Dataset: tumorous_and_nontumorous (GitHub, ChandranSukirthan/Advanced-Brain-Tumor-Classification-Using-Deep-Learning). Classes: non-tumorous, tumorous.

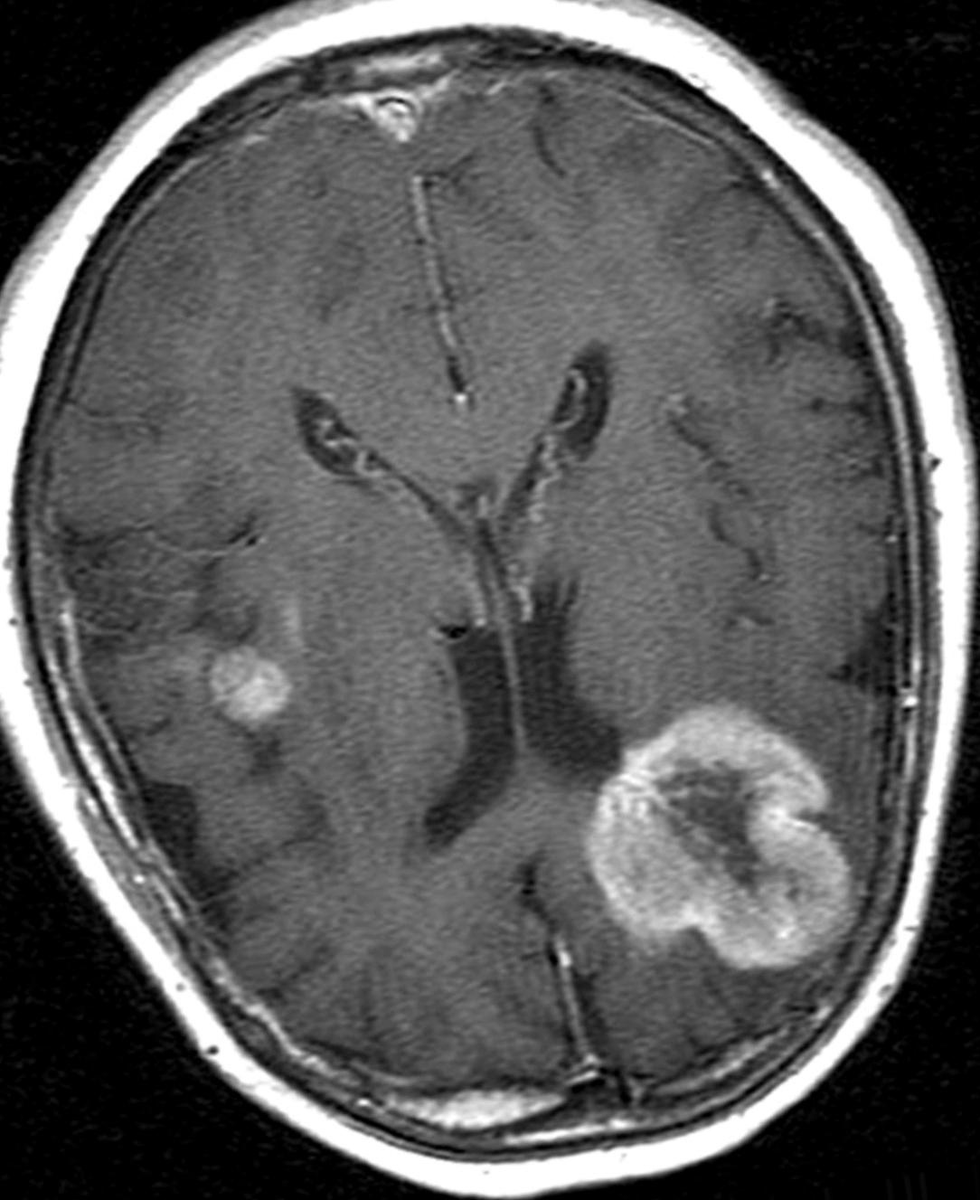
Label: tumorous

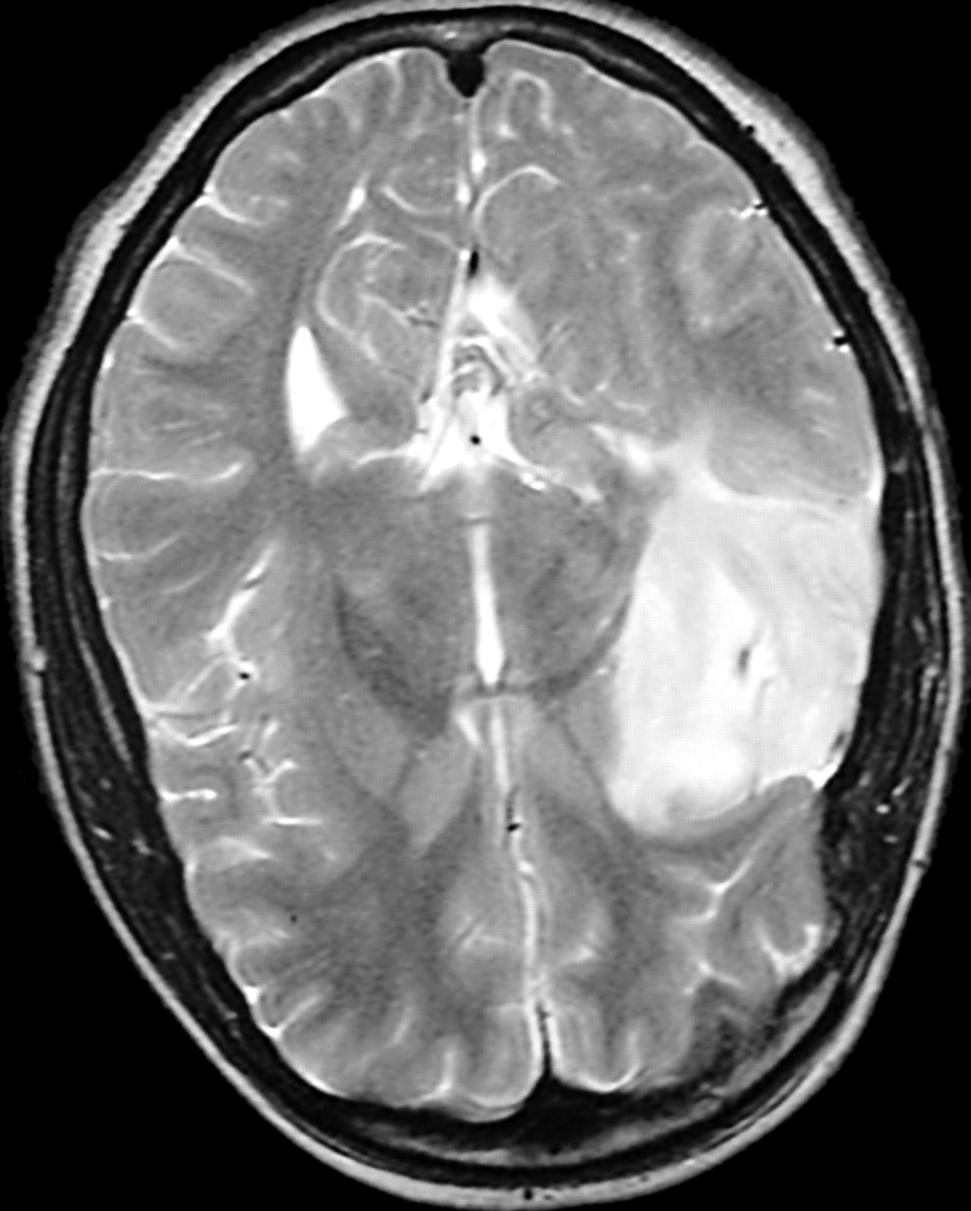
Label: tumorous

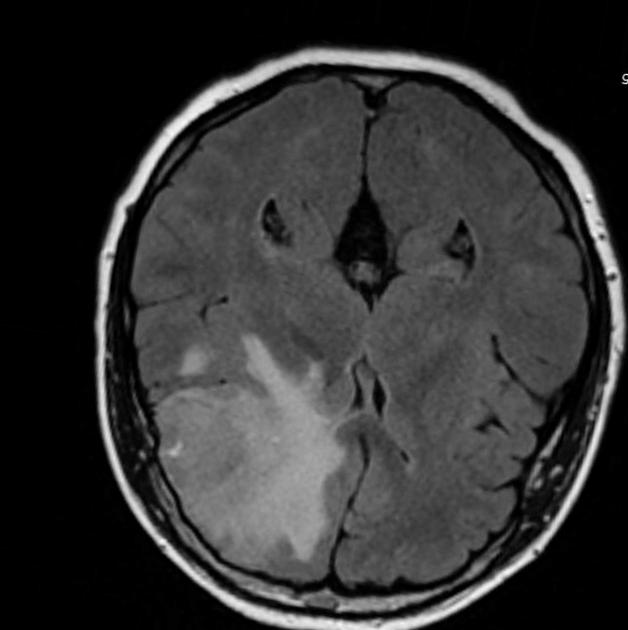
Label: tumorous

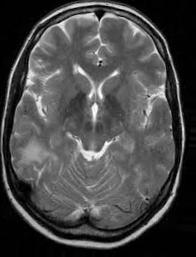
Label: non-tumorous

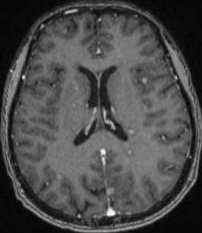
Label: non-tumorous

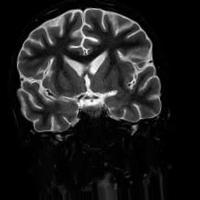
Label: non-tumorous
